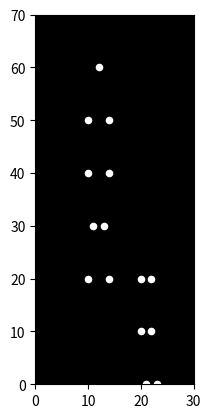

Write Python code to recreate this figure.

import matplotlib.pyplot as plt
import matplotlib.animation as animation
import numpy as np

# Define the coordinates of the 15 point lights over time
# This is a simplified example and would need more frames for a smooth animation
# and realistic walking motion.  You would likely load this data from a motion capture file.

# Example coordinates for one frame (replace with your actual data)
x = np.array([10, 12, 14, 10, 14, 11, 13, 10, 14, 20, 22, 20, 22, 21, 23 ])
y = np.array([50, 60, 50, 40, 40, 30, 30, 20, 20, 20, 20, 10, 10, 0,0 ])

# Create figure and axes
fig, ax = plt.subplots()
ax.set_xlim([0, 30])  # Adjust limits based on your data
ax.set_ylim([0, 70])
ax.set_aspect('equal') # Ensure correct aspect ratio
ax.set_facecolor('black') # Set background to black
scat = ax.scatter(x, y, s=20, c='white') # Initialize scatter plot with white dots

def animate(i):
    # Update the coordinates for each frame
    # Here, we just make a simple oscillatory motion, replace this with your real data
    x_new = x # + np.sin(i * 0.1)  # Example oscillation, replace with your data
    y_new = y #+ np.cos(i * 0.1)
   
    scat.set_offsets(np.c_[x_new, y_new])  # Update the scatter plot data
    return scat,


# Create the animation
ani = animation.FuncAnimation(fig, animate, frames=100, interval=50, blit=True) # Increase frames for smoothness

plt.show()
